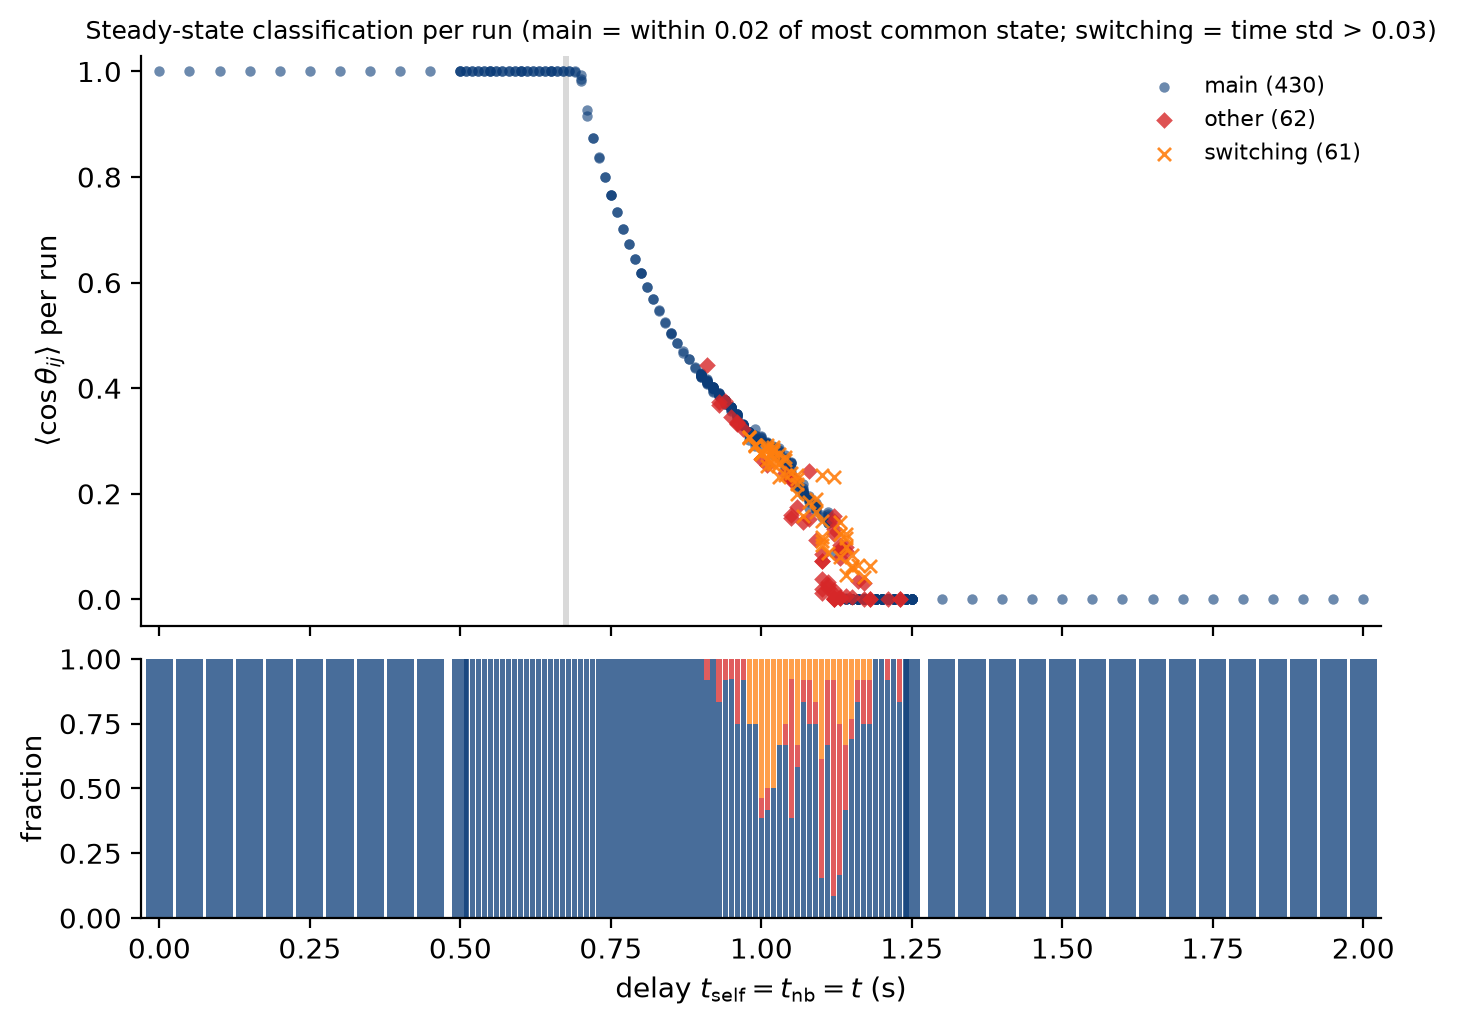

The table this chart was drawn from, first rows:
delay, seed, source, meanCos_window, meanCos_timestd, phi_window, state
0.00, 3586403401, coarse, 1, 0.000000, 1, main
0.05, 1886222228, coarse, 1, 0.000000, 1, main
0.10, 3243087350, coarse, 1, 0.000000, 1, main
0.15, 955342282, coarse, 1, 0.000000, 1, main
0.20, 2418832069, coarse, 1, 0.000000, 1, main
0.25, 3998427373, coarse, 1, 0.000000, 1, main
0.30, 3164051762, coarse, 1, 0.000000, 1, main
0.35, 1528856824, coarse, 1, 0.000000, 1, main
0.40, 2754083165, coarse, 1, 0.000000, 1, main
0.45, 354387227, coarse, 1, 0.000000, 1, main
0.50, 1035028092, coarse, 1, 0.000000, 1, main
0.50, 2861299905, fine, 1, 0.000000, 1, main
0.50, 3062396854, fine, 1, 0.000000, 1, main
0.51, 2733352896, fine, 1, 0.000000, 1, main
0.51, 3118274285, fine, 1, 0.000000, 1, main
0.52, 1079116216, fine, 1, 0.000000, 1, main
0.52, 1882535025, fine, 1, 0.000000, 1, main
0.53, 3603950484, fine, 1, 0.000000, 1, main
0.53, 3716909372, fine, 1, 0.000000, 1, main
0.54, 1955424991, fine, 1, 0.000000, 1, main
0.54, 2036610937, fine, 1, 0.000000, 1, main
0.55, 2221753450, coarse, 1, 0.000000, 1, main
0.55, 726108562, fine, 1, 0.000000, 1, main
0.55, 2551904527, fine, 1, 0.000000, 1, main
0.56, 626019122, fine, 1, 0.000000, 1, main
0.56, 983828872, fine, 1, 0.000000, 1, main
0.57, 1132941636, fine, 1, 0.000000, 1, main
0.57, 2225541110, fine, 1, 0.000000, 1, main
0.58, 613250374, fine, 1, 0.000000, 1, main
0.58, 3526575579, fine, 1, 0.000000, 1, main
0.59, 1059019665, fine, 1, 0.000000, 1, main
0.59, 2310384036, fine, 1, 0.000000, 1, main
0.60, 1930759542, coarse, 1, 0.000000, 1, main
0.60, 2227752135, fine, 1, 0.000000, 1, main
0.60, 3475248650, fine, 1, 0.000000, 1, main
0.61, 440749463, fine, 1, 0.000000, 1, main
0.61, 1535122569, fine, 1, 0.000000, 1, main
0.62, 2864258053, fine, 1, 0.000000, 1, main
0.62, 3461128697, fine, 1, 0.000000, 1, main
0.63, 1070972222, fine, 1, 0.000000, 1, main
0.63, 4139922626, fine, 1, 0.000000, 1, main
0.64, 956591216, fine, 1, 0.000000, 1, main
0.64, 2856830038, fine, 1, 0.000000, 1, main
0.65, 3952059298, coarse, 1, 0.000000, 1, main
0.65, 2985242473, fine, 1, 0.000000, 1, main
0.65, 3289959573, fine, 1, 0.000000, 1, main
0.66, 2524397705, fine, 1, 0.000000, 1, main
0.66, 2882252013, fine, 1, 0.000000, 1, main
0.67, 2492328503, fine, 1, 0.000000, 1, main
0.67, 4070027111, fine, 1, 0.000000, 1, main
0.68, 290076643, fine, 1, 0.000003, 1, main
0.68, 575823308, fine, 1, 0.000000, 1, main
0.69, 1805648058, fine, 0.9995, 0.000026, 0.9998, main
0.69, 3055324760, fine, 0.9999, 0.000007, 0.9999, main
0.70, 4208180404, coarse, 0.9933, 0.005058, 0.9966, main
0.70, 1642470318, fine, 0.9857, 0.008551, 0.9928, main
0.70, 2631161212, fine, 0.9825, 0.009364, 0.9911, main
0.71, 259614466, fine, 0.9276, 0.01766, 0.9624, main
0.71, 4072447847, fine, 0.9157, 0.005156, 0.956, main
0.72, 1639827109, fine, 0.8733, 0.000681, 0.9325, main
... 493 more rows
